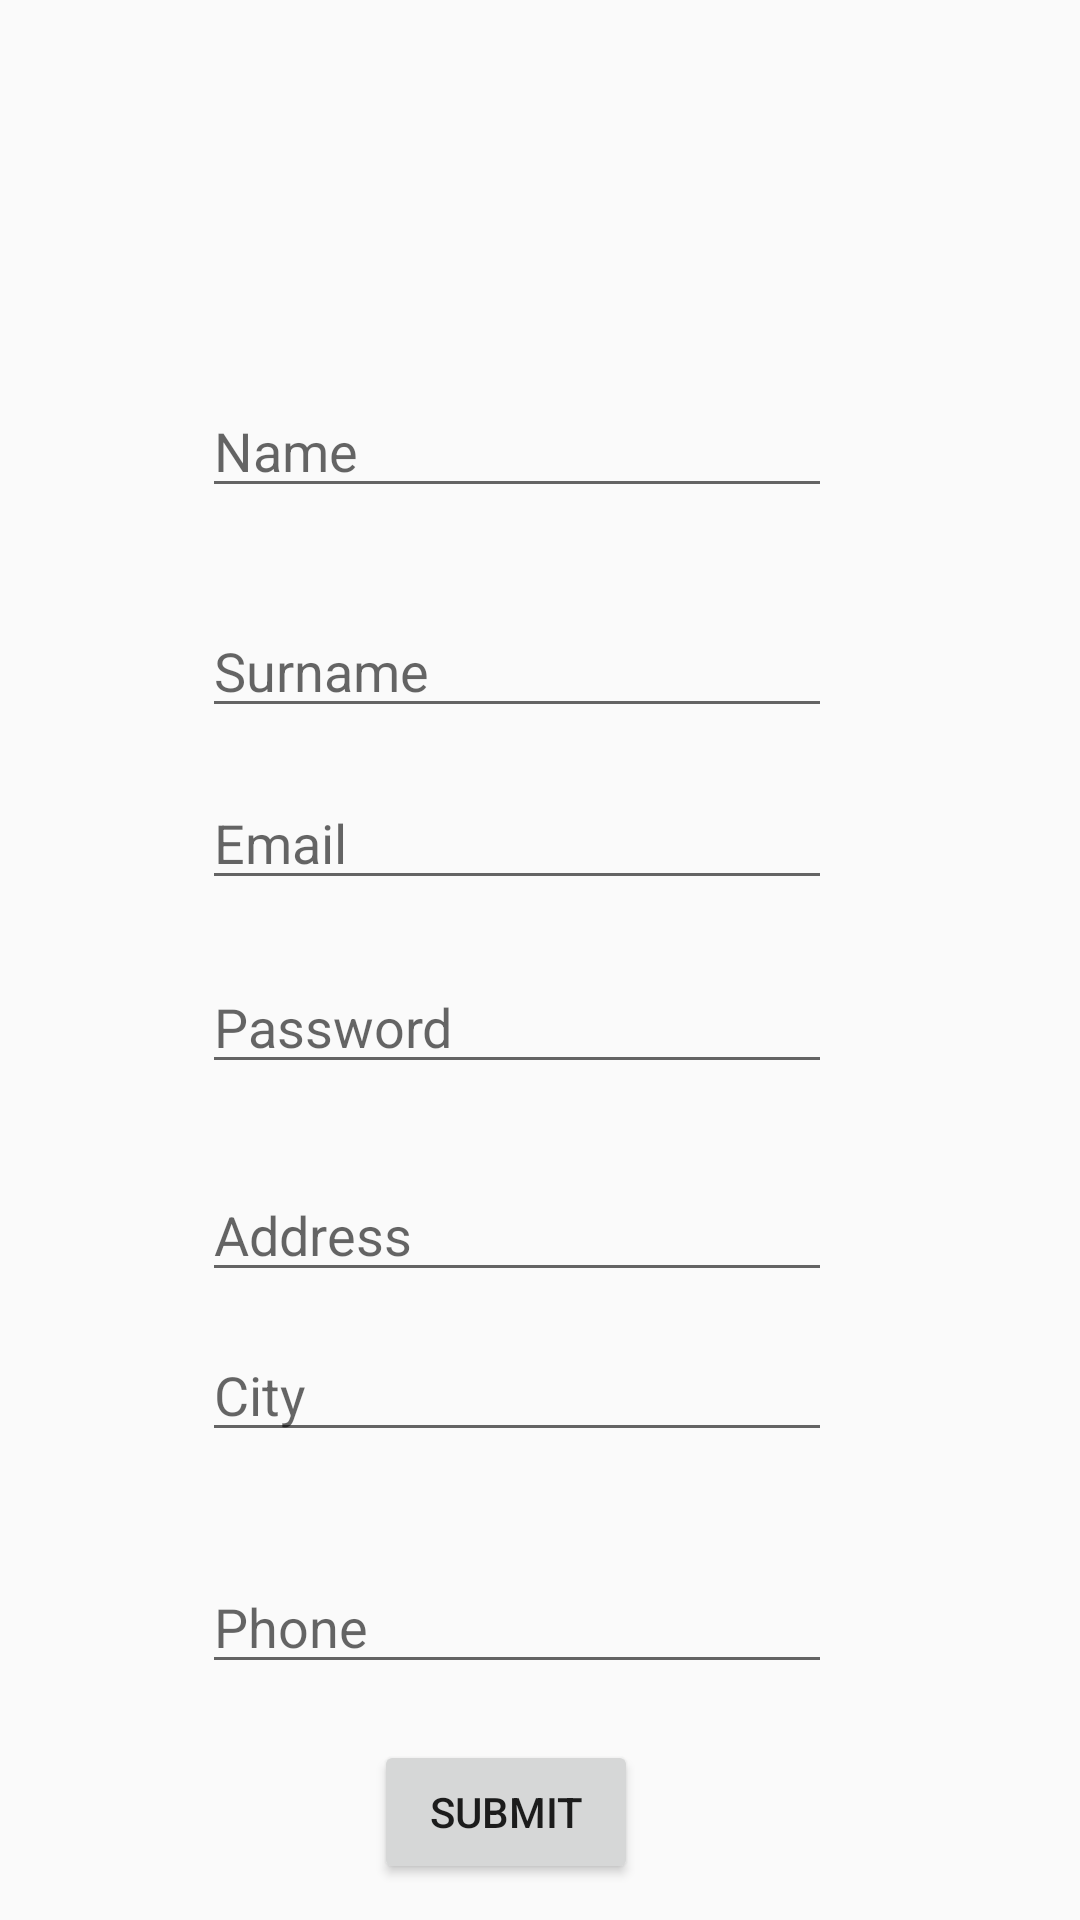

Layout XML and referenced resources for this Android screen:
<!-- AndroidManifest.xml: application theme AppTheme -->
<!-- res/layout/fragment_sign_up.xml -->
<?xml version="1.0" encoding="utf-8"?>
<androidx.constraintlayout.widget.ConstraintLayout xmlns:android="http://schemas.android.com/apk/res/android"
    xmlns:app="http://schemas.android.com/apk/res-auto"
    xmlns:tools="http://schemas.android.com/tools"
    android:layout_width="match_parent"
    android:layout_height="match_parent">

    <EditText
        android:id="@+id/name"
        android:layout_width="wrap_content"
        android:layout_height="wrap_content"
        android:layout_marginTop="128dp"
        android:ems="10"
        android:hint="@string/register_name"
        android:importantForAutofill="no"
        android:inputType="textPersonName"
        app:layout_constraintEnd_toEndOf="parent"
        app:layout_constraintHorizontal_bias="0.449"
        app:layout_constraintStart_toStartOf="parent"
        app:layout_constraintTop_toTopOf="parent" />

    <EditText
        android:id="@+id/register_phone"
        android:layout_width="wrap_content"
        android:layout_height="wrap_content"
        android:layout_marginTop="36dp"
        android:ems="10"
        android:hint="@string/phone_register"
        android:inputType="phone"
        app:layout_constraintEnd_toEndOf="parent"
        app:layout_constraintHorizontal_bias="0.449"
        app:layout_constraintStart_toStartOf="parent"
        app:layout_constraintTop_toBottomOf="@+id/register_city" />

    <EditText
        android:id="@+id/register_address"
        android:layout_width="wrap_content"
        android:layout_height="wrap_content"
        android:layout_marginTop="28dp"
        android:ems="10"
        android:hint="@string/address_register"
        android:inputType="textPostalAddress"
        app:layout_constraintEnd_toEndOf="parent"
        app:layout_constraintHorizontal_bias="0.449"
        app:layout_constraintStart_toStartOf="parent"
        app:layout_constraintTop_toBottomOf="@+id/register_password" />

    <EditText
        android:id="@+id/register_city"
        android:layout_width="wrap_content"
        android:layout_height="wrap_content"
        android:layout_marginTop="12dp"
        android:ems="10"
        android:hint="@string/city_register"
        android:inputType="textPersonName"
        app:layout_constraintEnd_toEndOf="parent"
        app:layout_constraintHorizontal_bias="0.449"
        app:layout_constraintStart_toStartOf="parent"
        app:layout_constraintTop_toBottomOf="@+id/register_address" />

    <EditText
        android:id="@+id/register_password"
        android:layout_width="wrap_content"
        android:layout_height="wrap_content"
        android:layout_marginTop="20dp"
        android:ems="10"
        android:hint="@string/register_password"
        android:inputType="textPassword"
        app:layout_constraintEnd_toEndOf="parent"
        app:layout_constraintHorizontal_bias="0.449"
        app:layout_constraintStart_toStartOf="parent"
        app:layout_constraintTop_toBottomOf="@+id/register_email" />

    <Button
        android:id="@+id/register_submit"
        android:layout_width="wrap_content"
        android:layout_height="wrap_content"
        android:text="@string/submit_register"
        app:layout_constraintBottom_toBottomOf="parent"
        app:layout_constraintEnd_toEndOf="parent"
        app:layout_constraintHorizontal_bias="0.458"
        app:layout_constraintStart_toStartOf="parent"
        app:layout_constraintTop_toBottomOf="@+id/register_phone"
        app:layout_constraintVertical_bias="0.613" />

    <EditText
        android:id="@+id/register_email"
        android:layout_width="wrap_content"
        android:layout_height="wrap_content"
        android:layout_marginTop="16dp"
        android:ems="10"
        android:hint="@string/email_register"
        android:inputType="textEmailAddress"
        app:layout_constraintEnd_toEndOf="parent"
        app:layout_constraintHorizontal_bias="0.449"
        app:layout_constraintStart_toStartOf="parent"
        app:layout_constraintTop_toBottomOf="@+id/surname" />

    <EditText
        android:id="@+id/surname"
        android:layout_width="wrap_content"
        android:layout_height="wrap_content"
        android:layout_marginTop="32dp"
        android:autofillHints=""
        android:ems="10"
        android:hint="@string/surname_register"
        android:inputType="textPersonName"
        app:layout_constraintEnd_toEndOf="parent"
        app:layout_constraintHorizontal_bias="0.449"
        app:layout_constraintStart_toStartOf="parent"
        app:layout_constraintTop_toBottomOf="@+id/name" />

</androidx.constraintlayout.widget.ConstraintLayout>
<!-- resources referenced by this layout -->
<resources>
  <string name="address_register">Address</string>
  <string name="city_register">City</string>
  <string name="email_register">Email</string>
  <string name="phone_register">Phone</string>
  <string name="register_name">Name</string>
  <string name="register_password">Password</string>
  <string name="submit_register">Submit</string>
  <string name="surname_register">Surname</string>
  <style name="AppTheme" parent="Theme.AppCompat.Light.DarkActionBar">
          
          <item name="colorPrimary">@color/colorPrimary</item>
          <item name="colorPrimaryDark">@color/colorPrimaryDark</item>
          <item name="colorAccent">@color/colorAccent</item>
      </style>
  <!-- not gathered from this repository: default colours our renderer supplied (Android Studio template values) -->
  <color name="colorPrimary">#FF6200EE</color>
  <color name="colorPrimaryDark">#FF3700B3</color>
  <color name="colorAccent">#FF03DAC5</color>
</resources>
